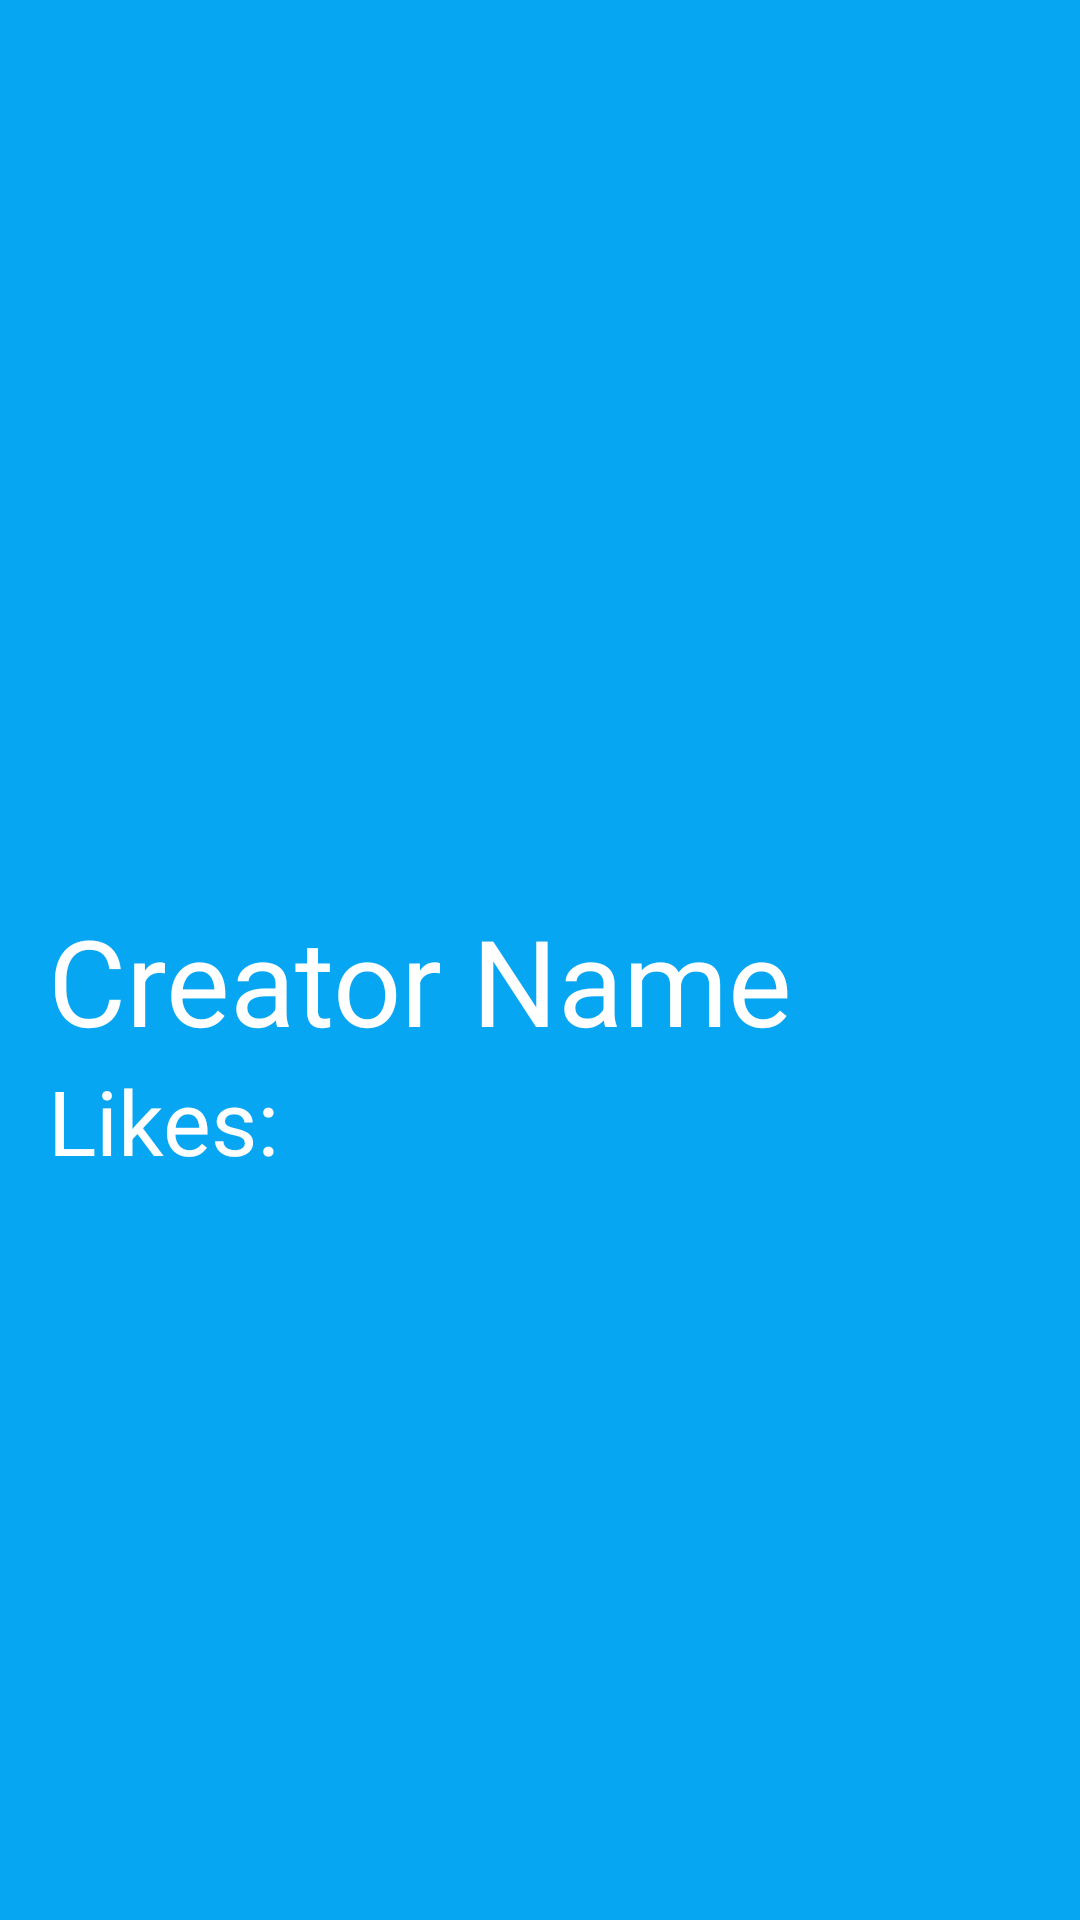

Android layout source for this screen:
<!-- AndroidManifest.xml: application theme Theme.RecyclerViewWithJsonParsing -->
<!-- res/layout/activity_details.xml -->
<?xml version="1.0" encoding="utf-8"?>
<LinearLayout xmlns:android="http://schemas.android.com/apk/res/android"
    xmlns:app="http://schemas.android.com/apk/res-auto"
    xmlns:tools="http://schemas.android.com/tools"
    android:layout_width="match_parent"
    android:layout_height="match_parent"
    android:background="#07A6F3"
    android:orientation="vertical"
    tools:context=".DetailsActivity">

    <ImageView
        android:id="@+id/image_view_detail"
        android:layout_width="match_parent"
        android:layout_height="300dp"
        android:scaleType="fitXY"
        android:src="@mipmap/ic_launcher" />

    <TextView
        android:id="@+id/text_view_creator_detail"
        android:layout_width="wrap_content"
        android:layout_height="wrap_content"
        android:layout_marginEnd="16dp"
        android:layout_marginStart="16dp"
        android:text="Creator Name"
        android:textColor="@color/white"
        android:textSize="40sp" />

    <TextView
        android:id="@+id/text_view_like_detail"
        android:layout_width="wrap_content"
        android:layout_height="wrap_content"
        android:layout_marginEnd="16dp"
        android:layout_marginStart="16dp"
        android:text="Likes: "
        android:textColor="@color/white"
        android:textSize="30sp" />

</LinearLayout>
<!-- resources referenced by this layout -->
<resources>
  <style name="Theme.RecyclerViewWithJsonParsing" parent="Theme.MaterialComponents.DayNight.NoActionBar">
          
          <item name="colorPrimary">@color/purple_500</item>
          <item name="colorPrimaryVariant">#039BE5</item>
          <item name="colorOnPrimary">@color/white</item>
          
          <item name="colorSecondary">@color/teal_200</item>
          <item name="colorSecondaryVariant">@color/teal_700</item>
          <item name="colorOnSecondary">@color/black</item>
          
          <item name="android:statusBarColor" tools:targetApi="l">?attr/colorPrimaryVariant</item>
          
      </style>
  <!-- not gathered from this repository: default colours our renderer supplied (Android Studio template values) -->
  <color name="purple_500">#FF6200EE</color>
  <color name="teal_200">#FF03DAC5</color>
  <color name="teal_700">#FF018786</color>
  <color name="black">#FF000000</color>
  <color name="white">#FFFFFFFF</color>
</resources>
